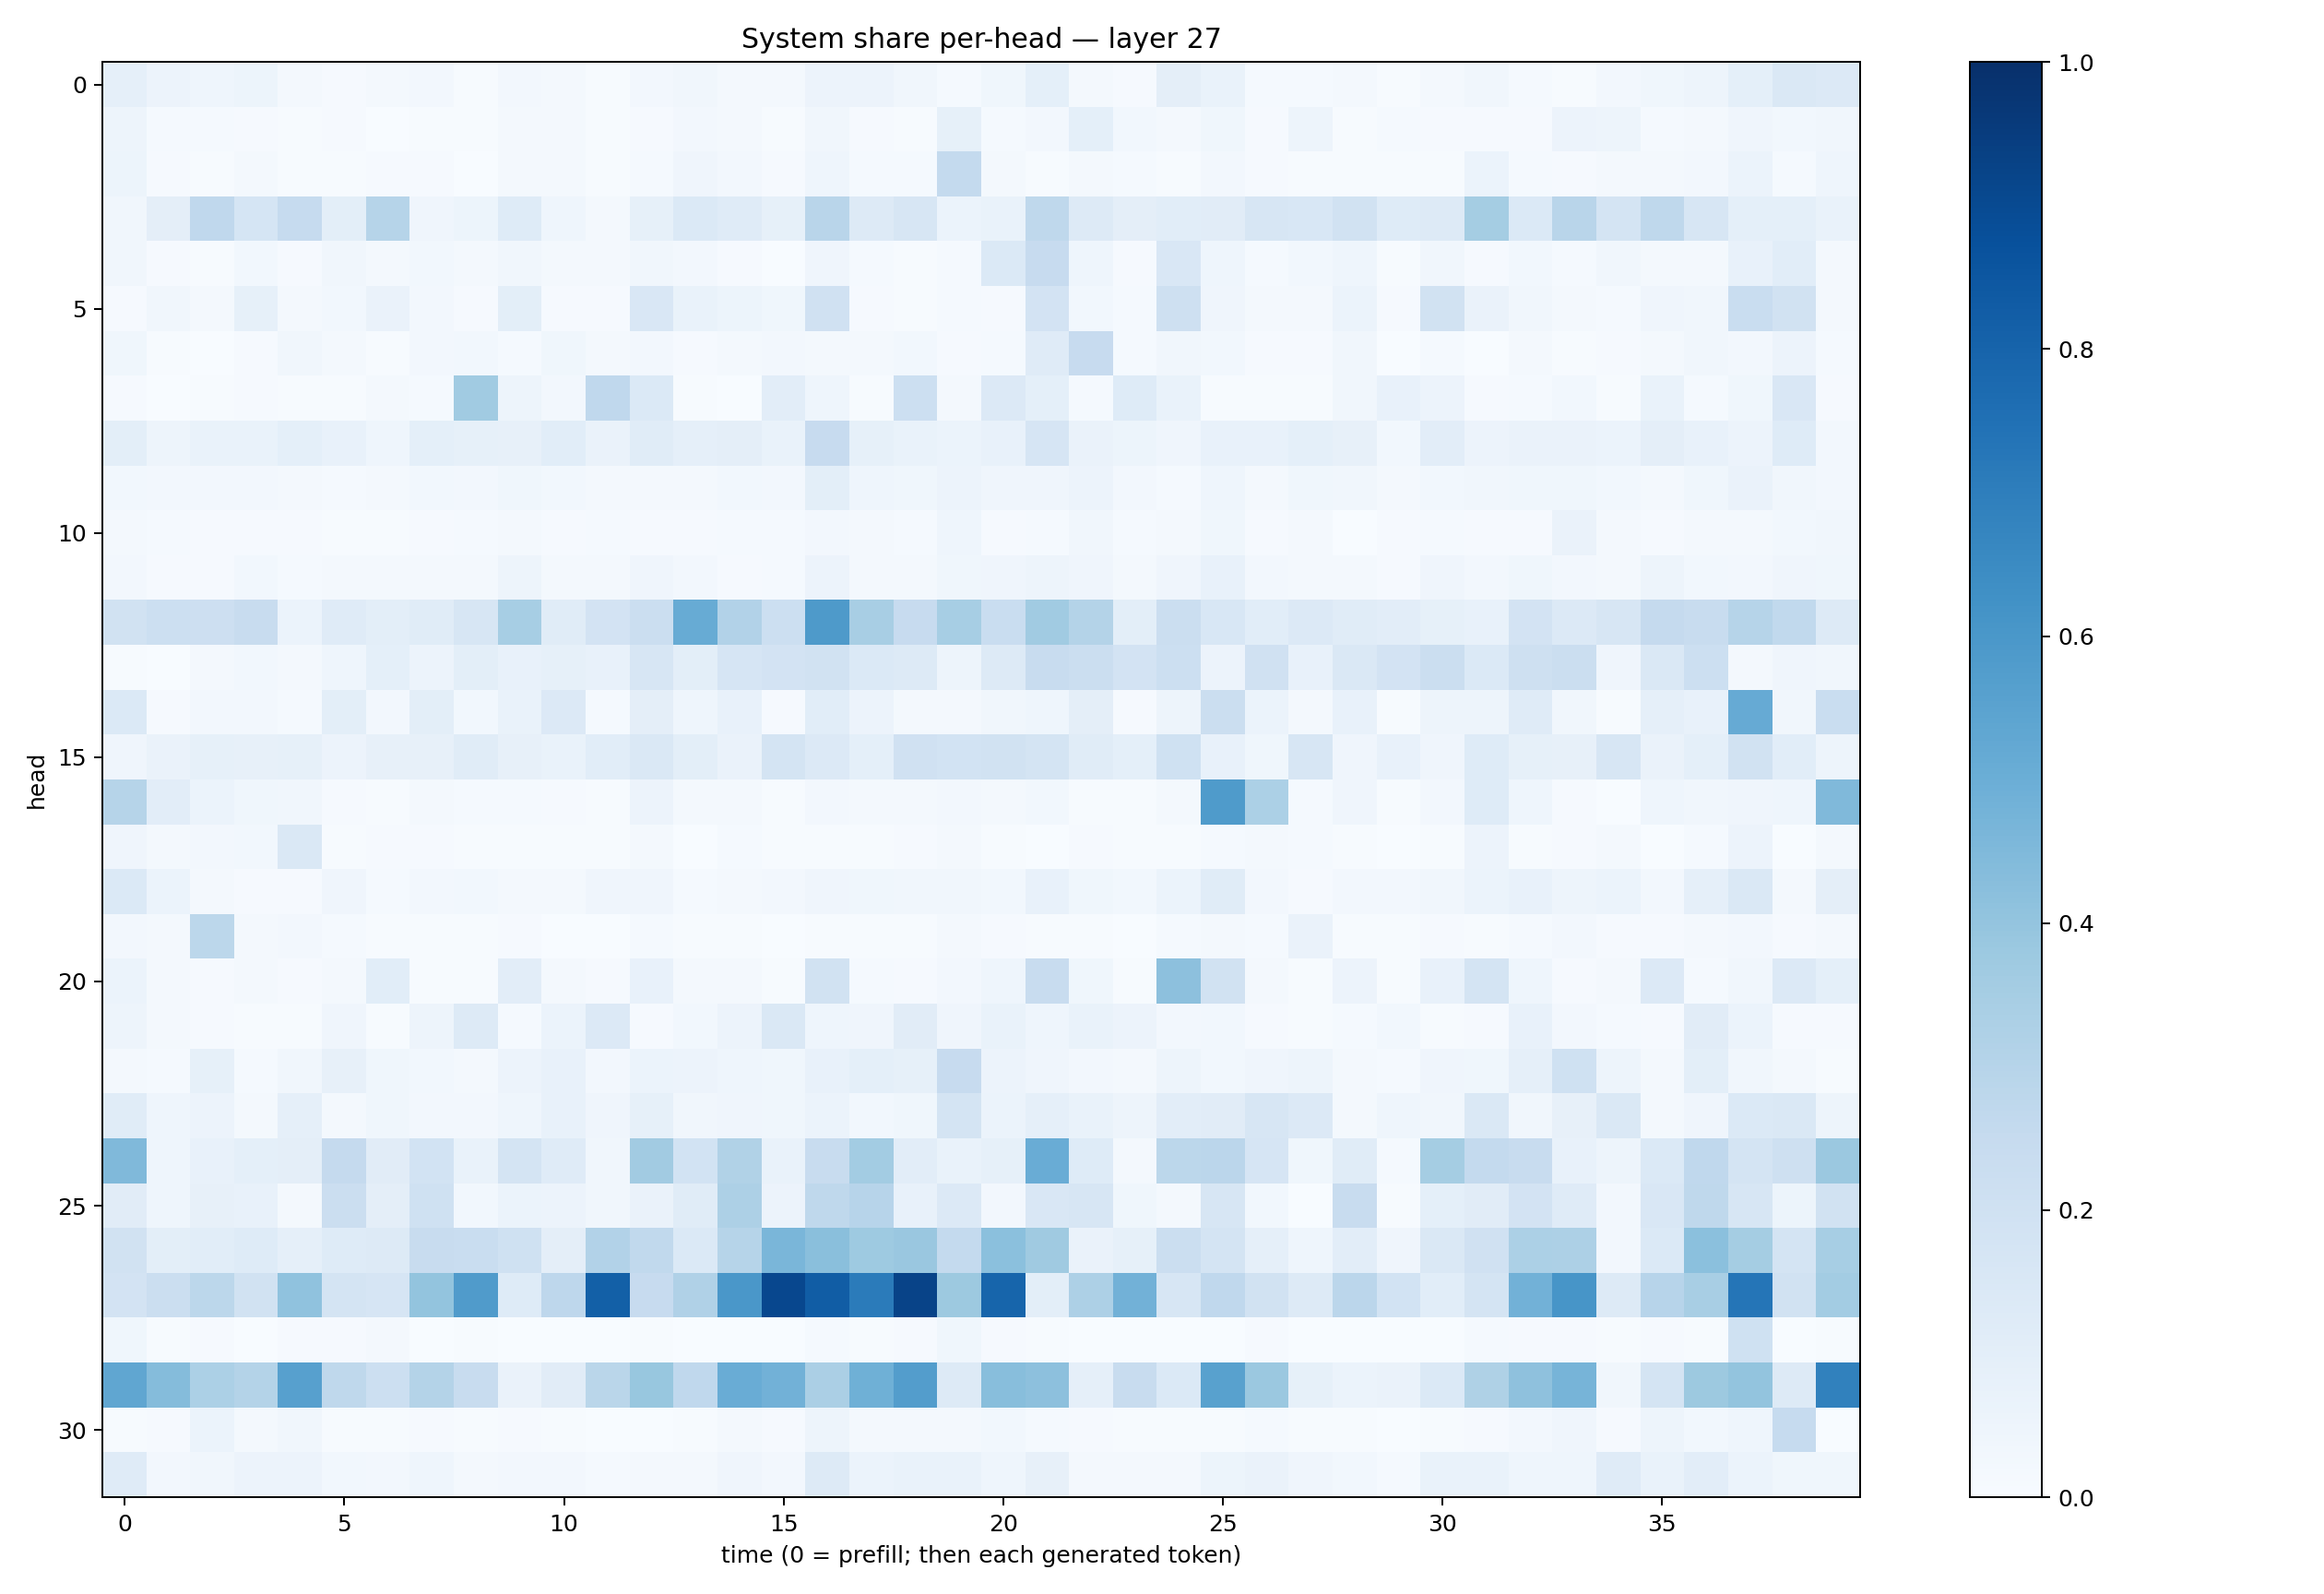

Data behind this chart, as committed beside it:
0.08943424, 0.05609969, 0.046232607, 0.051697902, 0.016734844, 0.011143366, 0.017128037, 0.02402957, 0.0077531827, 0.025236571, 0.01883048, 0.007757789, 0.02385131, 0.032770585, 0.017881677, 0.016520448, 0.056925062, 0.05585613, 0.032182064, 0.012909, 0.035359997, 0.08985635, 0.01998376, 0.011086273
0.04735, 0.01276, 0.01426, 0.0113, 0.006244, 0.008973, 0.003724, 0.007702, 0.006567, 0.01882, 0.01962, 0.005852, 0.01062, 0.0238, 0.01626, 0.006474, 0.03351, 0.009775, 0.005655, 0.08221, 0.01222, 0.02398, 0.09256, 0.02908
0.05446, 0.0114, 0.006515, 0.02295, 0.005303, 0.007633, 0.008131, 0.009081, 0.003893, 0.01643, 0.01971, 0.005921, 0.0122, 0.0417, 0.02349, 0.008377, 0.04351, 0.01293, 0.01253, 0.2546, 0.02042, 0.00739, 0.01823, 0.01395
0.03313, 0.09729, 0.2668, 0.1705, 0.2465, 0.1014, 0.2993, 0.04198, 0.05222, 0.1224, 0.04416, 0.01991, 0.08541, 0.1396, 0.1177, 0.08463, 0.2909, 0.1318, 0.1583, 0.0601, 0.06657, 0.27, 0.1298, 0.09409
0.03268, 0.009449, 0.004885, 0.02795, 0.009528, 0.03161, 0.01773, 0.02837, 0.02321, 0.03234, 0.02328, 0.02057, 0.03441, 0.02627, 0.008399, 0.002453, 0.04088, 0.01436, 0.00654, 0.01393, 0.1392, 0.2446, 0.04482, 0.01164
0.01129, 0.03275, 0.02343, 0.0828, 0.01688, 0.02971, 0.06272, 0.02453, 0.0117, 0.09788, 0.0111, 0.008581, 0.1495, 0.06769, 0.0524, 0.03693, 0.1962, 0.0104, 0.006915, 0.01303, 0.00804, 0.1802, 0.0276, 0.01367
0.03608, 0.005099, 0.003834, 0.008905, 0.03137, 0.01916, 0.007759, 0.02439, 0.02735, 0.01274, 0.03606, 0.01822, 0.02392, 0.01038, 0.02075, 0.02466, 0.0233, 0.01592, 0.03018, 0.008347, 0.01437, 0.1182, 0.2445, 0.01531
0.009793, 0.003383, 0.006262, 0.0102, 0.004638, 0.004346, 0.01968, 0.01312, 0.3663, 0.04756, 0.02519, 0.2694, 0.1373, 0.005561, 0.002526, 0.1034, 0.04644, 0.007084, 0.2179, 0.02166, 0.1349, 0.09146, 0.01339, 0.1243
0.09861, 0.05021, 0.06668, 0.06857, 0.0906, 0.07144, 0.04442, 0.09243, 0.0842, 0.08061, 0.1062, 0.06584, 0.1151, 0.08602, 0.09594, 0.06845, 0.2439, 0.08241, 0.06733, 0.0617, 0.07218, 0.1654, 0.06376, 0.05297
0.02735, 0.02712, 0.02569, 0.02553, 0.02261, 0.01173, 0.01681, 0.02998, 0.02708, 0.03752, 0.02931, 0.01786, 0.02212, 0.02111, 0.02852, 0.02591, 0.1013, 0.04349, 0.03558, 0.05842, 0.04154, 0.04205, 0.05843, 0.02399
0.02228, 0.01244, 0.009407, 0.01011, 0.01066, 0.00748, 0.006846, 0.01096, 0.0142, 0.01567, 0.01159, 0.01224, 0.01066, 0.009426, 0.01321, 0.01174, 0.0257, 0.01653, 0.01442, 0.04436, 0.01002, 0.01511, 0.03147, 0.0154
0.02386, 0.01095, 0.01008, 0.0275, 0.01355, 0.01711, 0.01946, 0.02041, 0.02136, 0.04888, 0.01965, 0.02155, 0.04228, 0.02365, 0.01145, 0.01267, 0.05548, 0.0166, 0.01998, 0.03647, 0.04139, 0.04992, 0.03978, 0.01851
0.1916, 0.2185, 0.2148, 0.2407, 0.06249, 0.1194, 0.09782, 0.1147, 0.1606, 0.3457, 0.1137, 0.1822, 0.2211, 0.5106, 0.3107, 0.2173, 0.5879, 0.3399, 0.2445, 0.3465, 0.2306, 0.3667, 0.307, 0.09793
0.003952, 0.003761, 0.01586, 0.02792, 0.02085, 0.04501, 0.09267, 0.05785, 0.09938, 0.07433, 0.0826, 0.07405, 0.1639, 0.1004, 0.1672, 0.1822, 0.1945, 0.1401, 0.1264, 0.04967, 0.1281, 0.2385, 0.2227, 0.1805
0.1404, 0.008788, 0.02425, 0.02376, 0.01364, 0.09898, 0.02656, 0.09989, 0.03078, 0.06944, 0.1334, 0.01462, 0.09716, 0.04358, 0.07409, 0.008911, 0.1079, 0.05478, 0.01874, 0.02289, 0.03347, 0.0455, 0.0975, 0.01006
0.03915, 0.06434, 0.08325, 0.0819, 0.08343, 0.05755, 0.08124, 0.08006, 0.1146, 0.07952, 0.06878, 0.1093, 0.1441, 0.09853, 0.06348, 0.1756, 0.1356, 0.092, 0.1992, 0.1863, 0.1914, 0.1748, 0.1167, 0.09239
0.2997, 0.1042, 0.0591, 0.03522, 0.03316, 0.01028, 0.007622, 0.0202, 0.01362, 0.01276, 0.009921, 0.006181, 0.05541, 0.01835, 0.01783, 0.006405, 0.02453, 0.01656, 0.01777, 0.02727, 0.02161, 0.03111, 0.007485, 0.005556
0.04033, 0.01581, 0.02721, 0.02828, 0.1449, 0.006762, 0.009281, 0.009422, 0.006664, 0.006197, 0.006799, 0.004159, 0.01588, 0.003345, 0.01279, 0.007312, 0.004152, 0.004668, 0.009464, 0.01858, 0.007203, 0.003351, 0.01159, 0.00428
0.137, 0.05894, 0.0162, 0.01075, 0.009219, 0.04172, 0.01415, 0.0256, 0.03023, 0.01604, 0.02236, 0.03986, 0.04058, 0.01262, 0.01977, 0.02678, 0.03943, 0.03806, 0.03229, 0.03325, 0.03096, 0.0729, 0.03683, 0.0308
0.02561, 0.01593, 0.2801, 0.02099, 0.0243, 0.01276, 0.004865, 0.004333, 0.004139, 0.008118, 0.003702, 0.003509, 0.0137, 0.007142, 0.006022, 0.003694, 0.004855, 0.007692, 0.004724, 0.01958, 0.009222, 0.006237, 0.006952, 0.003903
0.05904, 0.01738, 0.007906, 0.02173, 0.01118, 0.01668, 0.1074, 0.007768, 0.005467, 0.1031, 0.02014, 0.01071, 0.0751, 0.01666, 0.0163, 0.005313, 0.1914, 0.01358, 0.008024, 0.02473, 0.04367, 0.2367, 0.03723, 0.007419
0.04911, 0.0204, 0.01025, 0.004673, 0.005475, 0.0401, 0.007458, 0.04759, 0.1276, 0.01306, 0.06148, 0.1333, 0.008417, 0.02805, 0.05802, 0.1427, 0.04414, 0.03949, 0.111, 0.03952, 0.06765, 0.04676, 0.06676, 0.05549
0.02234, 0.01269, 0.08381, 0.01449, 0.03284, 0.0797, 0.03532, 0.03039, 0.01854, 0.05722, 0.0709, 0.02406, 0.06157, 0.05783, 0.04347, 0.03884, 0.07056, 0.09077, 0.08212, 0.245, 0.0558, 0.04222, 0.02582, 0.01935
0.1161, 0.04521, 0.05645, 0.01723, 0.08864, 0.02165, 0.03629, 0.0262, 0.02543, 0.04352, 0.07353, 0.04232, 0.08548, 0.03328, 0.04085, 0.03557, 0.06072, 0.02768, 0.03578, 0.178, 0.05871, 0.08701, 0.06702, 0.0484
0.4489, 0.04439, 0.07654, 0.09365, 0.094, 0.2512, 0.1123, 0.1863, 0.06886, 0.1778, 0.1176, 0.03457, 0.3627, 0.1844, 0.3137, 0.07021, 0.2357, 0.3578, 0.1025, 0.0689, 0.08525, 0.504, 0.1223, 0.01886
0.1127, 0.0458, 0.07929, 0.07496, 0.01802, 0.2213, 0.09434, 0.2021, 0.0304, 0.05979, 0.05857, 0.03433, 0.06503, 0.1153, 0.3255, 0.05567, 0.2732, 0.2963, 0.07561, 0.1338, 0.02574, 0.1521, 0.1635, 0.03574
0.1914, 0.1004, 0.1079, 0.1243, 0.08767, 0.1236, 0.1274, 0.2375, 0.2318, 0.2019, 0.09385, 0.3124, 0.2651, 0.1397, 0.3001, 0.4647, 0.4239, 0.3714, 0.3837, 0.2568, 0.4185, 0.3678, 0.06406, 0.08494
0.1836, 0.2204, 0.28, 0.1927, 0.4073, 0.176, 0.1648, 0.4004, 0.5801, 0.1221, 0.2759, 0.8142, 0.2449, 0.3198, 0.6004, 0.9096, 0.8248, 0.7105, 0.9256, 0.3762, 0.7965, 0.1011, 0.3277, 0.4813
0.03546, 0.007145, 0.008066, 0.003428, 0.01023, 0.01018, 0.01644, 0.003382, 0.007308, 0.003855, 0.001369, 0.003581, 0.004311, 0.003718, 0.001442, 0.003009, 0.01453, 0.004224, 0.0107, 0.03628, 0.01147, 0.005847, 0.002322, 0.003711
0.532, 0.4361, 0.332, 0.3074, 0.5597, 0.2729, 0.2152, 0.3061, 0.24, 0.06295, 0.1128, 0.2865, 0.3882, 0.2683, 0.5068, 0.4825, 0.3326, 0.4898, 0.5714, 0.1315, 0.4297, 0.4144, 0.08607, 0.2365
0.005602, 0.01104, 0.06124, 0.01612, 0.03225, 0.00642, 0.005598, 0.01043, 0.00488, 0.008655, 0.007076, 0.002393, 0.003441, 0.006428, 0.01595, 0.01033, 0.04959, 0.0182, 0.0219, 0.02209, 0.0276, 0.01424, 0.009665, 0.007066
0.1194, 0.02369, 0.03194, 0.05711, 0.05637, 0.02764, 0.02374, 0.04382, 0.02031, 0.02428, 0.02486, 0.01218, 0.01711, 0.02004, 0.04113, 0.02541, 0.1286, 0.05911, 0.06871, 0.0674, 0.04505, 0.07895, 0.02333, 0.01637
